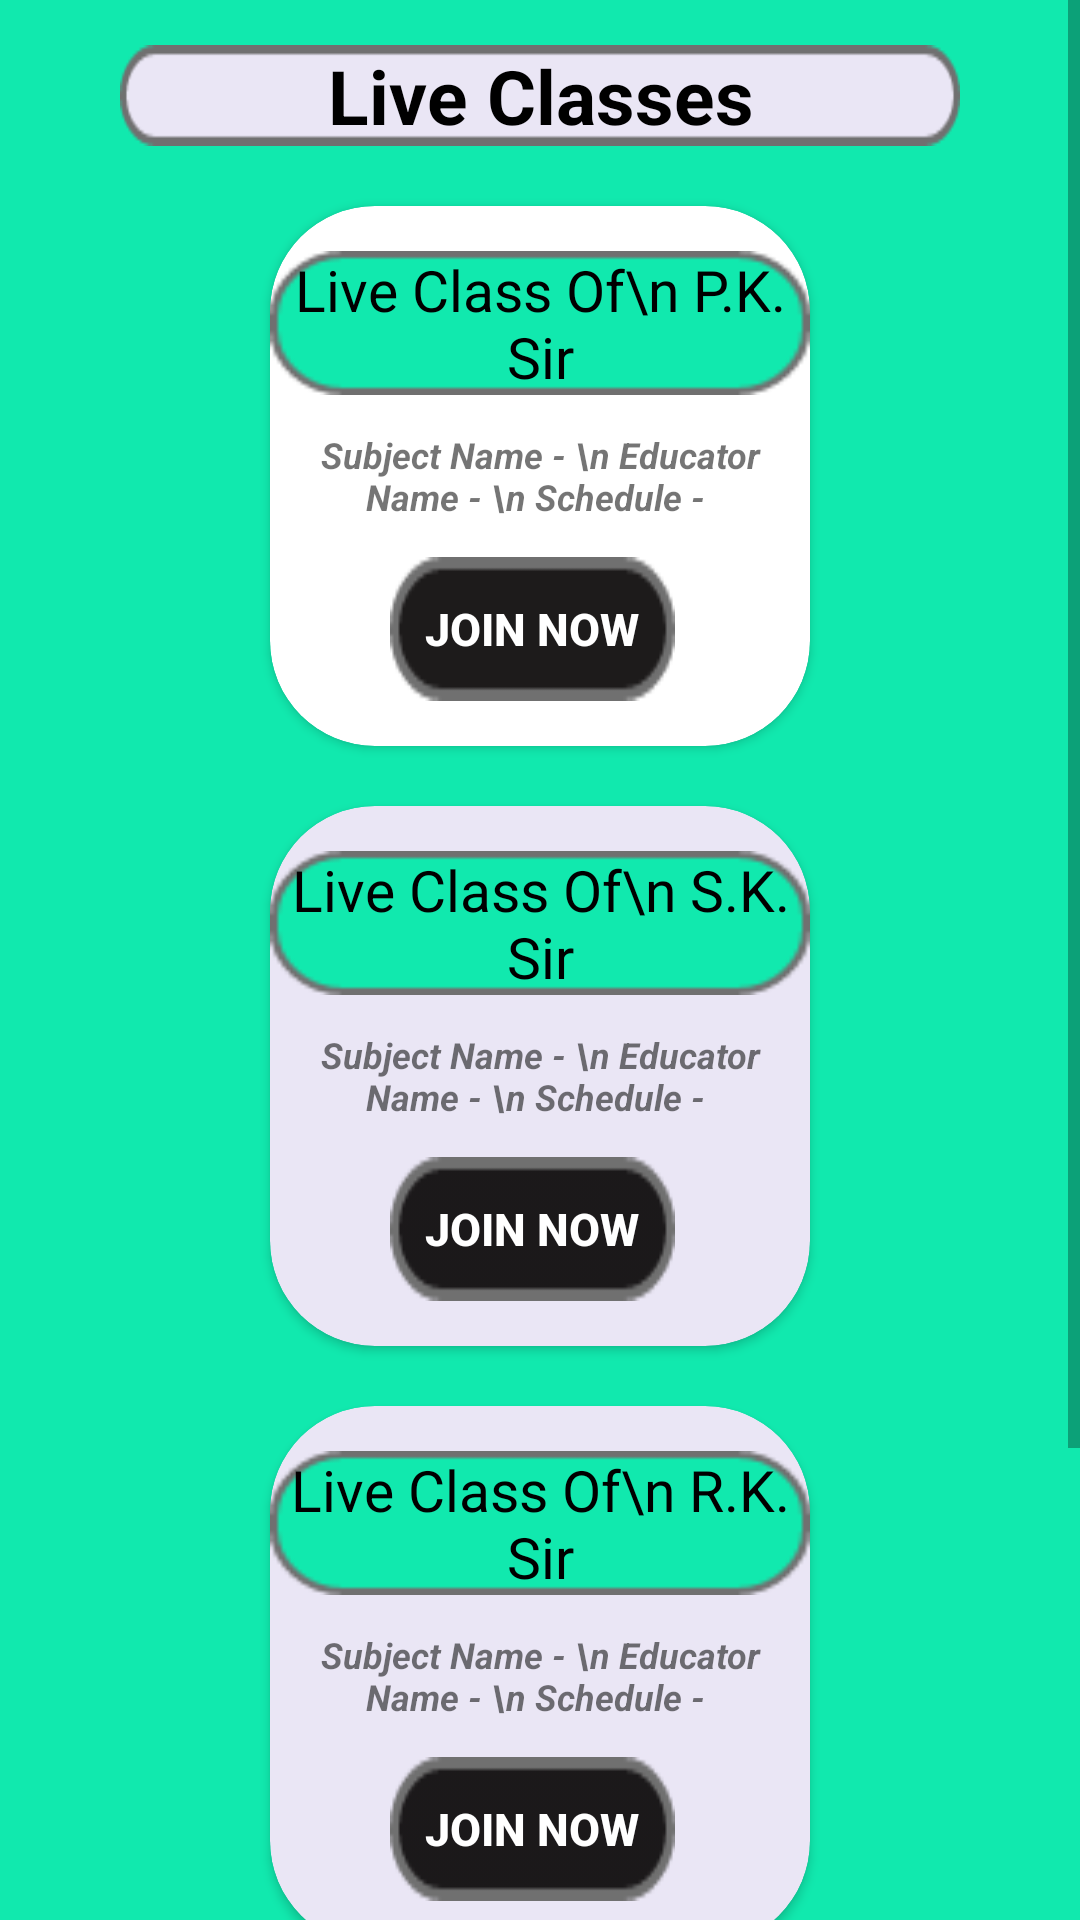

Produce the Android XML layout that renders to this screen, including the resource entries it uses.
<!-- AndroidManifest.xml: application theme AppTheme -->
<!-- res/layout/activity_live_classes.xml -->
<?xml version="1.0" encoding="utf-8"?>
<LinearLayout xmlns:android="http://schemas.android.com/apk/res/android"
    xmlns:app="http://schemas.android.com/apk/res-auto"
    xmlns:tools="http://schemas.android.com/tools"
    android:layout_width="match_parent"
    android:layout_height="match_parent"
    android:background="#11E9AE"
    android:orientation="vertical"
    tools:context="com.exademy.sidenav.LiveClasses">

    <ScrollView
        android:layout_width="match_parent"
        android:layout_height="match_parent">

        <LinearLayout
            android:layout_width="match_parent"
            android:layout_height="match_parent"
            android:orientation="vertical">

            <TextView
                android:layout_width="wrap_content"
                android:layout_height="wrap_content"
                android:layout_marginLeft="40dp"
                android:layout_marginTop="15dp"
                android:layout_marginRight="40dp"
                android:background="@drawable/heading_rectangle"
                android:gravity="center"
                android:text="Live Classes"
                android:textColor="#000000"
                android:textSize="25sp"
                android:textStyle="bold" />

            <androidx.cardview.widget.CardView
                android:layout_width="180dp"
                android:layout_height="180dp"
                android:layout_gravity="center_horizontal"
                android:layout_marginTop="20dp"
                app:cardCornerRadius="35dp">

                <TextView
                    android:layout_width="wrap_content"
                    android:layout_height="wrap_content"
                    android:layout_gravity="center_horizontal"
                    android:layout_marginTop="15dp"
                    android:background="@drawable/rectangle_trial"
                    android:gravity="center"
                    android:text="Live Class Of\n P.K. Sir"
                    android:textColor="#000000"
                    android:textSize="19sp" />

                <TextView
                    android:layout_width="wrap_content"
                    android:layout_height="wrap_content"
                    android:layout_gravity="center|center_vertical"
                    android:gravity="center"
                    android:text="Subject Name - \n Educator Name - \n Schedule - "
                    android:textSize="12sp"
                    android:textStyle="bold|italic" />

                <Button
                    android:layout_width="wrap_content"
                    android:layout_height="wrap_content"
                    android:layout_gravity="bottom"
                    android:layout_marginLeft="40dp"
                    android:layout_marginBottom="15dp"
                    android:background="@drawable/brown_button"
                    android:text="Join Now"
                    android:textColor="#ffffff"
                    android:textSize="15dp"
                    android:textStyle="bold" />

            </androidx.cardview.widget.CardView>

            <androidx.cardview.widget.CardView
                android:layout_width="180dp"
                android:layout_height="180dp"
                android:layout_gravity="center_horizontal"
                android:layout_marginTop="20dp"
                app:cardBackgroundColor="#EAE6F5"
                app:cardCornerRadius="35dp">

                <TextView
                    android:layout_width="wrap_content"
                    android:layout_height="wrap_content"
                    android:layout_gravity="center_horizontal"
                    android:layout_marginTop="15dp"
                    android:background="@drawable/rectangle_trial"
                    android:gravity="center"
                    android:text="Live Class Of\n S.K. Sir"
                    android:textColor="#000000"
                    android:textSize="19sp" />

                <TextView
                    android:layout_width="wrap_content"
                    android:layout_height="wrap_content"
                    android:layout_gravity="center|center_vertical"
                    android:gravity="center"
                    android:text="Subject Name - \n Educator Name - \n Schedule - "
                    android:textSize="12sp"
                    android:textStyle="bold|italic" />

                <Button
                    android:layout_width="wrap_content"
                    android:layout_height="wrap_content"
                    android:layout_gravity="bottom"
                    android:layout_marginLeft="40dp"
                    android:layout_marginBottom="15dp"
                    android:background="@drawable/brown_button"
                    android:text="Join Now"
                    android:textColor="#ffffff"
                    android:textSize="15dp"
                    android:textStyle="bold" />

            </androidx.cardview.widget.CardView>

            <androidx.cardview.widget.CardView
                android:layout_width="180dp"
                android:layout_height="180dp"
                android:layout_gravity="center_horizontal"
                android:layout_marginTop="20dp"
                app:cardBackgroundColor="#EAE6F5"
                app:cardCornerRadius="35dp">

                <TextView
                    android:layout_width="wrap_content"
                    android:layout_height="wrap_content"
                    android:layout_gravity="center_horizontal"
                    android:layout_marginTop="15dp"
                    android:background="@drawable/rectangle_trial"
                    android:gravity="center"
                    android:text="Live Class Of\n R.K. Sir"
                    android:textColor="#000000"
                    android:textSize="19sp" />

                <TextView
                    android:layout_width="wrap_content"
                    android:layout_height="wrap_content"
                    android:layout_gravity="center|center_vertical"
                    android:gravity="center"
                    android:text="Subject Name - \n Educator Name - \n Schedule - "
                    android:textSize="12sp"
                    android:textStyle="bold|italic" />

                <Button
                    android:layout_width="wrap_content"
                    android:layout_height="wrap_content"
                    android:layout_gravity="bottom"
                    android:layout_marginLeft="40dp"
                    android:layout_marginBottom="15dp"
                    android:background="@drawable/brown_button"
                    android:text="Join Now"
                    android:textColor="#ffffff"
                    android:textSize="15dp"
                    android:textStyle="bold" />

            </androidx.cardview.widget.CardView>

            <androidx.cardview.widget.CardView
                android:layout_width="180dp"
                android:layout_height="180dp"
                android:layout_gravity="center_horizontal"
                android:layout_marginTop="20dp"
                app:cardBackgroundColor="#EAE6F5"
                app:cardCornerRadius="35dp">

                <TextView
                    android:layout_width="wrap_content"
                    android:layout_height="wrap_content"
                    android:layout_gravity="center_horizontal"
                    android:layout_marginTop="15dp"
                    android:background="@drawable/rectangle_trial"
                    android:gravity="center"
                    android:text="Live Class Of\n N.T. Sir"
                    android:textColor="#000000"
                    android:textSize="19sp" />

                <TextView
                    android:layout_width="wrap_content"
                    android:layout_height="wrap_content"
                    android:layout_gravity="center|center_vertical"
                    android:gravity="center"
                    android:text="Subject Name - \n Educator Name - \n Schedule - "
                    android:textSize="12sp"
                    android:textStyle="bold|italic" />

                <Button
                    android:layout_width="wrap_content"
                    android:layout_height="wrap_content"
                    android:layout_gravity="bottom"
                    android:layout_marginLeft="40dp"
                    android:layout_marginBottom="15dp"
                    android:background="@drawable/brown_button"
                    android:text="Join Now"
                    android:textColor="#ffffff"
                    android:textSize="15dp"
                    android:textStyle="bold" />

            </androidx.cardview.widget.CardView>

        </LinearLayout>
    </ScrollView>

</LinearLayout>
<!-- resources referenced by this layout -->
<resources>
  <!-- drawable brown_button: png bitmap (drawable-mdpi, 1016 bytes) -->
  <!-- drawable heading_rectangle: png bitmap (drawable-mdpi, 1274 bytes) -->
  <!-- drawable rectangle_trial: png bitmap (drawable-mdpi, 1396 bytes) -->
  <style name="AppTheme" parent="Theme.AppCompat.Light.NoActionBar">
          <item name="colorPrimary">@color/colorPrimary</item>
          <item name="colorPrimaryDark">@color/colorPrimaryDark</item>
          <item name="colorAccent">@color/colorAccent</item>
          <item name="android:statusBarColor">@color/colorGreen</item>
          <item name="android:spinnerItemStyle">@style/mySpinnerItemStyle</item>
      </style>
  <color name="colorPrimary">#2d373d</color>
  <color name="colorPrimaryDark">#2d373d</color>
  <color name="colorAccent">@color/colorGreen</color>
  <color name="colorGreen">#1ea383</color>
  <style name="mySpinnerItemStyle" parent="@android:style/Widget.Holo.DropDownItem.Spinner">
          <item name="android:textColor">@color/colorWhite</item>
          <item name="android:textStyle">bold</item>
      </style>
  <color name="colorWhite">#ffff</color>
</resources>
